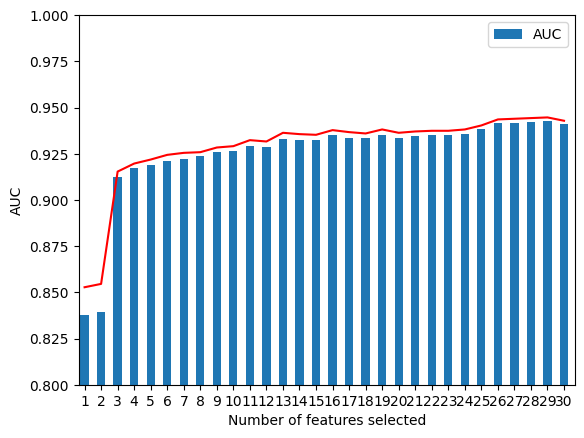

Source code (Python):
import matplotlib.pyplot as plt; plt.rcdefaults()
import numpy as np
import pandas as pd

width = 0.35

#columns = [1...30]
#columns = ['having_IP_Address','URL_Length','Shortining_Service','having_At_Symbol','double_slash_redirecting','Prefix_Suffix','having_Sub_Domain','SSLfinal_State','Domain_registeration_length','Favicon','port','HTTPS_token','Request_URL','URL_of_Anchor','Links_in_tags','SFH','Submitting_to_email','Abnormal_URL','Redirect','on_mouseover','RightClick','popUpWidnow','Iframe','age_of_domain','DNSRecord','web_traffic','Page_Rank','Google_Index','Links_pointing_to_page','Statistical_report']
#objects = ('Python', 'C++', 'Java', 'Perl', 'Scala', 'Lisp')
y_pos = np.arange(30)
m1_t = pd.DataFrame({ 'AUC': [0.837631953748
,
0.839282118764
,
0.912369763798
,
0.917525043137
,
0.918661794122
,
0.921323461409
,
0.922243273166
,
0.92355732771
,
0.925937845986
,
0.926316762981
,
0.929427634517
,
0.928486419499
,
0.933128284806
,
0.932538506052
,
0.932489622061
,
0.935081002095
,
0.933739466821
,
0.933360549826
,
0.935340747846
,
0.933479721071
,
0.934491223342
,
0.934891543598
,
0.934891543598
,
0.935903045869
,
0.938234680153
,
0.941556413448
,
0.941886446451
,
0.94235705396
,
0.942757374216
,
0.940966634694],
'Accuracy' : [0.852749638205
,
0.854558610709
,
0.915340086831
,
0.919681620839
,
0.921852387844
,
0.924384949349
,
0.925470332851
,
0.925832127352
,
0.928364688857
,
0.929088277858
,
0.932344428365
,
0.931620839363
,
0.936324167873
,
0.935600578871
,
0.93523878437
,
0.937771345876
,
0.936685962373
,
0.935962373372
,
0.938133140376
,
0.936324167873
,
0.937047756874
,
0.937409551375
,
0.937409551375
,
0.938133140376
,
0.940303907381
,
0.943560057887
,
0.943921852388
,
0.944283646889
,
0.944645441389
,
0.942836468886]}) 

#@m1_t[['abnormal','fix','normal']].plot(kind='bar', width = width)
#ax = m1_t['bad_rate'].plot(secondary_y=True)
m1_t[['AUC']].plot(kind='bar')
m1_t['Accuracy'].plot(kind='line',color = "red")


ax = plt.gca()
plt.xlim([-width, len(m1_t['Accuracy'])-width])
ax.set_xticklabels(('1','2','3','4','5','6','7','8','9','10','11','12','13','14','15','16','17','18','19','20','21','22','23','24','25','26','27','28','29','30'))
plt.xlabel('Number of features selected')
plt.ylabel('AUC')
plt.ylim(0.8,1)
plt.show()